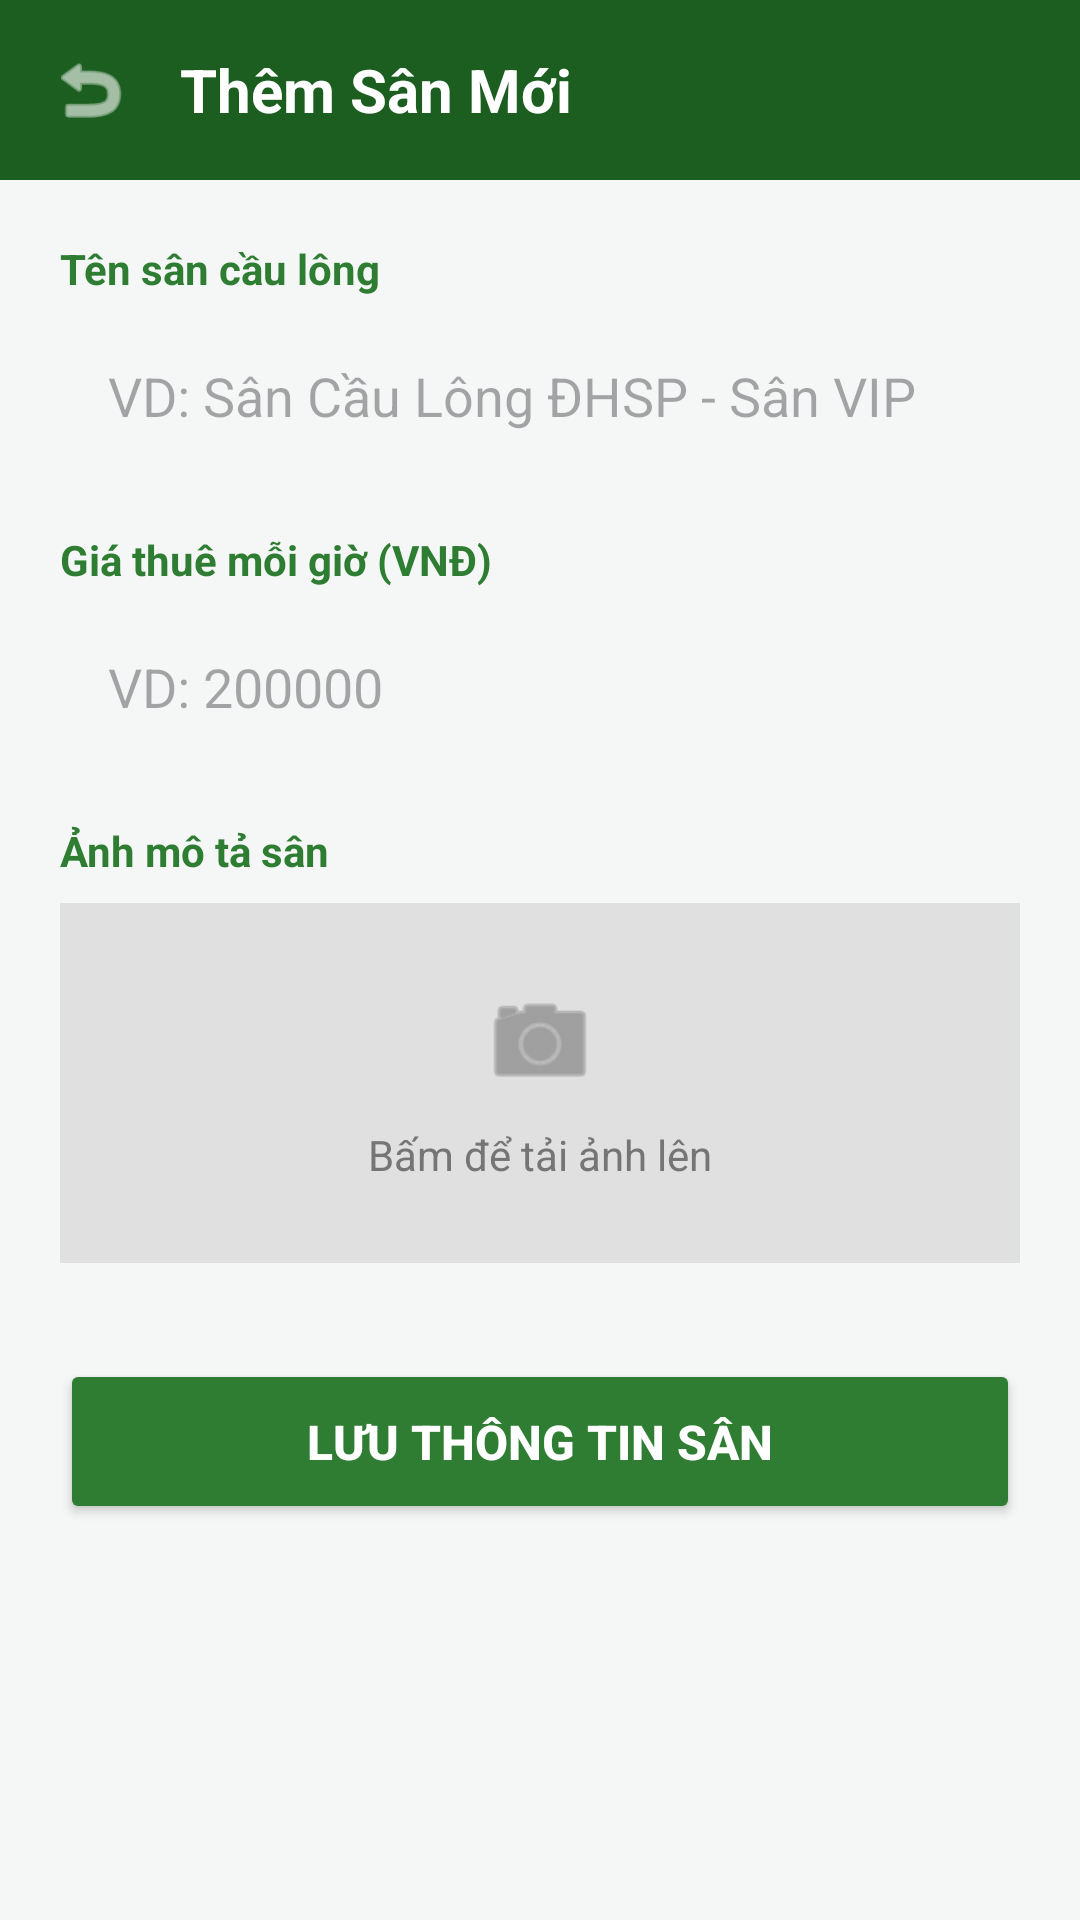

Here is an Android app screen rendered from its layout file. Give the layout XML and the strings, colors and styles it references.
<!-- AndroidManifest.xml: application theme Theme.BTL_HeThongDatSanCauLong -->
<!-- res/layout/activity_admin_add_court.xml -->
<?xml version="1.0" encoding="utf-8"?>
<LinearLayout xmlns:android="http://schemas.android.com/apk/res/android"
    xmlns:app="http://schemas.android.com/apk/res-auto"
    android:layout_width="match_parent"
    android:layout_height="match_parent"
    android:background="#F4F7F6"
    android:orientation="vertical">

    <LinearLayout
        android:layout_width="match_parent"
        android:layout_height="wrap_content"
        android:background="#1B5E20"
        android:gravity="center_vertical"
        android:orientation="horizontal"
        android:padding="16dp">

        <ImageView
            android:id="@+id/btnBackAddCourt"
            android:layout_width="28dp"
            android:layout_height="28dp"
            android:src="@android:drawable/ic_menu_revert"
            app:tint="#FFFFFF" />

        <TextView
            android:layout_width="wrap_content"
            android:layout_height="wrap_content"
            android:layout_marginStart="16dp"
            android:text="Thêm Sân Mới"
            android:textColor="#FFFFFF"
            android:textSize="20sp"
            android:textStyle="bold" />
    </LinearLayout>

    <ScrollView
        android:layout_width="match_parent"
        android:layout_height="match_parent"
        android:fillViewport="true">

        <LinearLayout
            android:layout_width="match_parent"
            android:layout_height="wrap_content"
            android:orientation="vertical"
            android:padding="20dp">

            <TextView
                android:layout_width="wrap_content"
                android:layout_height="wrap_content"
                android:text="Tên sân cầu lông"
                android:textColor="#2E7D32"
                android:textStyle="bold" />

            <EditText
                android:id="@+id/edtCourtName"
                android:layout_width="match_parent"
                android:layout_height="50dp"
                android:layout_marginTop="8dp"
                android:background="@drawable/bg_input_border"
                android:hint="VD: Sân Cầu Lông ĐHSP - Sân VIP"
                android:paddingHorizontal="16dp" />

            <TextView
                android:layout_width="wrap_content"
                android:layout_height="wrap_content"
                android:layout_marginTop="20dp"
                android:text="Giá thuê mỗi giờ (VNĐ)"
                android:textColor="#2E7D32"
                android:textStyle="bold" />

            <EditText
                android:id="@+id/edtCourtPrice"
                android:layout_width="match_parent"
                android:layout_height="50dp"
                android:layout_marginTop="8dp"
                android:background="@drawable/bg_input_border"
                android:hint="VD: 200000"
                android:inputType="number"
                android:paddingHorizontal="16dp" />

            <TextView
                android:layout_width="wrap_content"
                android:layout_height="wrap_content"
                android:layout_marginTop="20dp"
                android:text="Ảnh mô tả sân"
                android:textColor="#2E7D32"
                android:textStyle="bold" />

            <LinearLayout
                android:layout_width="match_parent"
                android:layout_height="120dp"
                android:layout_marginTop="8dp"
                android:background="#E0E0E0"
                android:gravity="center"
                android:orientation="vertical">

                <ImageView
                    android:layout_width="40dp"
                    android:layout_height="40dp"
                    android:src="@android:drawable/ic_menu_camera"
                    app:tint="#757575" />

                <TextView
                    android:layout_width="wrap_content"
                    android:layout_height="wrap_content"
                    android:layout_marginTop="8dp"
                    android:text="Bấm để tải ảnh lên"
                    android:textColor="#757575" />
            </LinearLayout>

            <Button
                android:id="@+id/btnSaveCourt"
                android:layout_width="match_parent"
                android:layout_height="55dp"
                android:layout_marginTop="32dp"
                android:backgroundTint="#2E7D32"
                android:text="LƯU THÔNG TIN SÂN"
                android:textColor="#FFFFFF"
                android:textSize="16sp"
                android:textStyle="bold" />

        </LinearLayout>
    </ScrollView>
</LinearLayout>
<!-- resources referenced by this layout -->
<resources>
  <style name="Theme.BTL_HeThongDatSanCauLong" parent="Base.Theme.BTL_HeThongDatSanCauLong" />
  <style name="Base.Theme.BTL_HeThongDatSanCauLong" parent="Theme.Material3.DayNight.NoActionBar">
          
          
      </style>
</resources>
